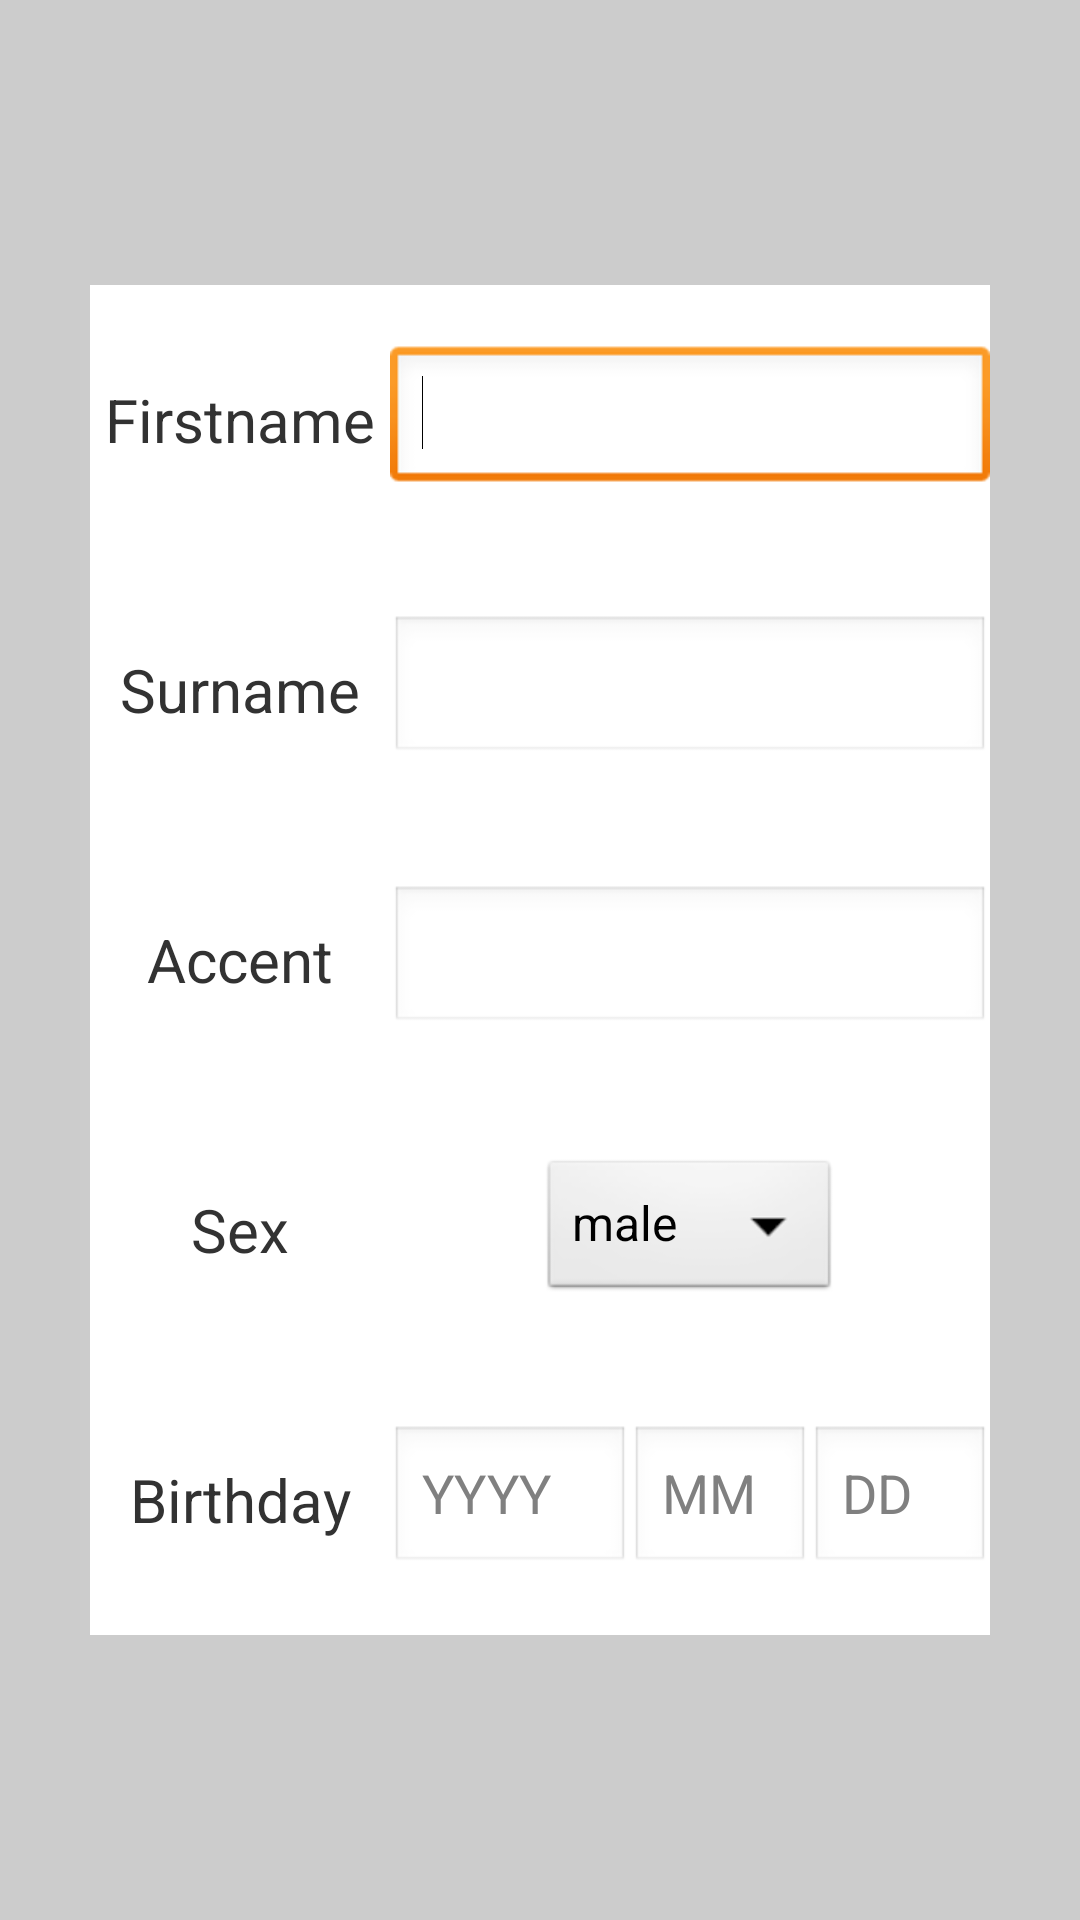

The Android layout XML behind this screen, and the referenced resources:
<!-- AndroidManifest.xml: application theme AppTheme -->
<!-- res/layout/linearlayout_activity_addspeaker.xml -->
<?xml version="1.0" encoding="utf-8"?>
<LinearLayout xmlns:android="http://schemas.android.com/apk/res/android"
    style="@style/style_linearlayout_activity_example" >

    <LinearLayout
        android:background="#FFFFFF"
        android:layout_width="300dp"
        android:layout_height="450dp"
        android:orientation="vertical" >
        
        <RelativeLayout
        android:layout_width="300dp"
        android:layout_height="90dp"
        android:gravity="center_vertical"
        android:orientation="horizontal" >
	            <TextView
	            android:id="@+id/id_addspeaker_firstname_text"
	            android:layout_width="100dp"
	            android:layout_height="50dp"
	            android:gravity="center"
	            android:layout_alignParentLeft="true"
	            android:text="@string/activity_addspeaker_firstname_text" 
	            android:textSize="20sp" />
                
                <EditText
                android:id="@+id/id_addspeaker_firstname_textinput"
                android:layout_width="200dp"
                android:layout_height="50dp"
                android:layout_alignParentRight="true"
                android:inputType="text"
                android:ems="10" ><requestFocus />
                </EditText>
        </RelativeLayout>
        
        <RelativeLayout
        android:layout_width="300dp"
        android:layout_height="90dp"
        android:gravity="center_vertical"
        android:orientation="horizontal" >
            
            <TextView
                android:id="@+id/id_addspeaker_surname_text"
                android:layout_width="100dp"
                android:layout_height="50dp"
                android:gravity="center"
                android:layout_alignParentLeft="true"
                android:text="@string/activity_addspeaker_surname_text" 
                android:textSize="20sp"/>
                
                <EditText
                    android:id="@+id/id_addspeaker_surname_textinput"
                    android:layout_width="200dp"
                    android:layout_height="50dp"
                    android:layout_alignParentRight="true"
                    android:inputType="text"
                    android:ems="10"  >
            
            </EditText>
        </RelativeLayout>
        
        <RelativeLayout
        android:layout_width="300dp"
        android:layout_height="90dp"
        android:gravity="center_vertical"
        android:orientation="horizontal" >
            
            <TextView
                android:id="@+id/id_addspeaker_accent_text"
                android:layout_width="100dp"
                android:layout_height="50dp"
                android:gravity="center"
                android:layout_alignParentLeft="true"
                android:text="@string/activity_addspeaker_accent_text" 
                android:textSize="20sp"/>
                
                <EditText
                    android:id="@+id/id_addspeaker_accent_textinput"
                    android:layout_width="200dp"
                    android:layout_height="50dp"
                    android:layout_alignParentRight="true"
                    android:inputType="text"
                    android:ems="10"  >
            
            </EditText>
        </RelativeLayout>
        
        <RelativeLayout
        android:layout_width="300dp"
        android:layout_height="90dp"
        android:gravity="center_vertical"
        android:orientation="horizontal" >
            
            <TextView
            android:id="@+id/id_addspeaker_sex_text"
            android:layout_width="100dp"
            android:layout_height="50dp"
            android:gravity="center"
            android:layout_alignParentLeft="true"
            android:text="@string/activity_addspeaker_sex_text" 
            android:textSize="20sp"/>
                
            
                <Spinner
                android:id="@+id/id_addspeaker_sex_dropdownlist"
                android:layout_width="100dp"
                android:layout_height="50dp"
                android:layout_marginLeft="50dp"
                android:layout_marginRight="50dp"
                android:layout_alignParentRight="true"
                android:entries="@array/activity_addspeaker_sex_dropdown_items"
                />
                
        </RelativeLayout>
        
        <LinearLayout
        android:layout_width="300dp"
        android:layout_height="90dp"
        android:gravity="center_vertical"
        android:orientation="horizontal" >
            
            <TextView
            android:id="@+id/id_addspeaker_birthday_text"
            android:layout_width="100dp"
            android:layout_height="50dp"
            android:gravity="center"
            android:layout_alignParentLeft="true"
            android:text="@string/activity_addspeaker_birthday_text" 
            android:textSize="20sp"/>

	            <LinearLayout
	            android:layout_width="200dp"
	            android:layout_height="50dp"
	            android:orientation="horizontal" >
		            
		            <EditText
                    android:id="@+id/id_addspeaker_year_textinput"
                    android:layout_width="80dp"
                    android:layout_height="50dp"
                    android:inputType="number"
                    android:maxLength="4"
                    android:hint="YYYY"
                    android:ems="10" />
		            
		             <EditText
	                 android:id="@+id/id_addspeaker_month_textinput"
	                 android:layout_width="60dp"
	                 android:layout_height="50dp"
	                 android:inputType="number"
	                 android:maxLength="2"
	                 android:hint="MM"
	                 android:ems="10"  />
		                 
		            <EditText
                    android:id="@+id/id_addspeaker_day_textinput"
                    android:layout_width="60dp"
                    android:layout_height="50dp"
                    android:inputType="number"
                    android:maxLength="2"
                    android:hint="DD"
                    android:ems="10"  />
            </LinearLayout>
        </LinearLayout>
    </LinearLayout> 
</LinearLayout>
<!-- resources referenced by this layout -->
<resources>
  <string-array name="activity_addspeaker_sex_dropdown_items">
                          <item>male</item>
                          <item>female</item>
                      </string-array>
  <string name="activity_addspeaker_accent_text">Accent</string>
  <string name="activity_addspeaker_birthday_text">Birthday</string>
  <string name="activity_addspeaker_firstname_text">Firstname</string>
  <string name="activity_addspeaker_sex_text">Sex</string>
  <string name="activity_addspeaker_surname_text">Surname</string>
  <style name="style_linearlayout_activity_example">
          <item name="android:background">#CCCCCC</item>
          <item name="android:layout_width">match_parent</item>
          <item name="android:layout_height">match_parent</item>
          <item name="android:gravity">center</item>
          <item name="android:orientation">vertical</item>
      </style>
  <style name="AppTheme" parent="AppBaseTheme">
          
          
      </style>
  <style name="AppBaseTheme" parent="android:Theme.Light">
          
      </style>
</resources>
